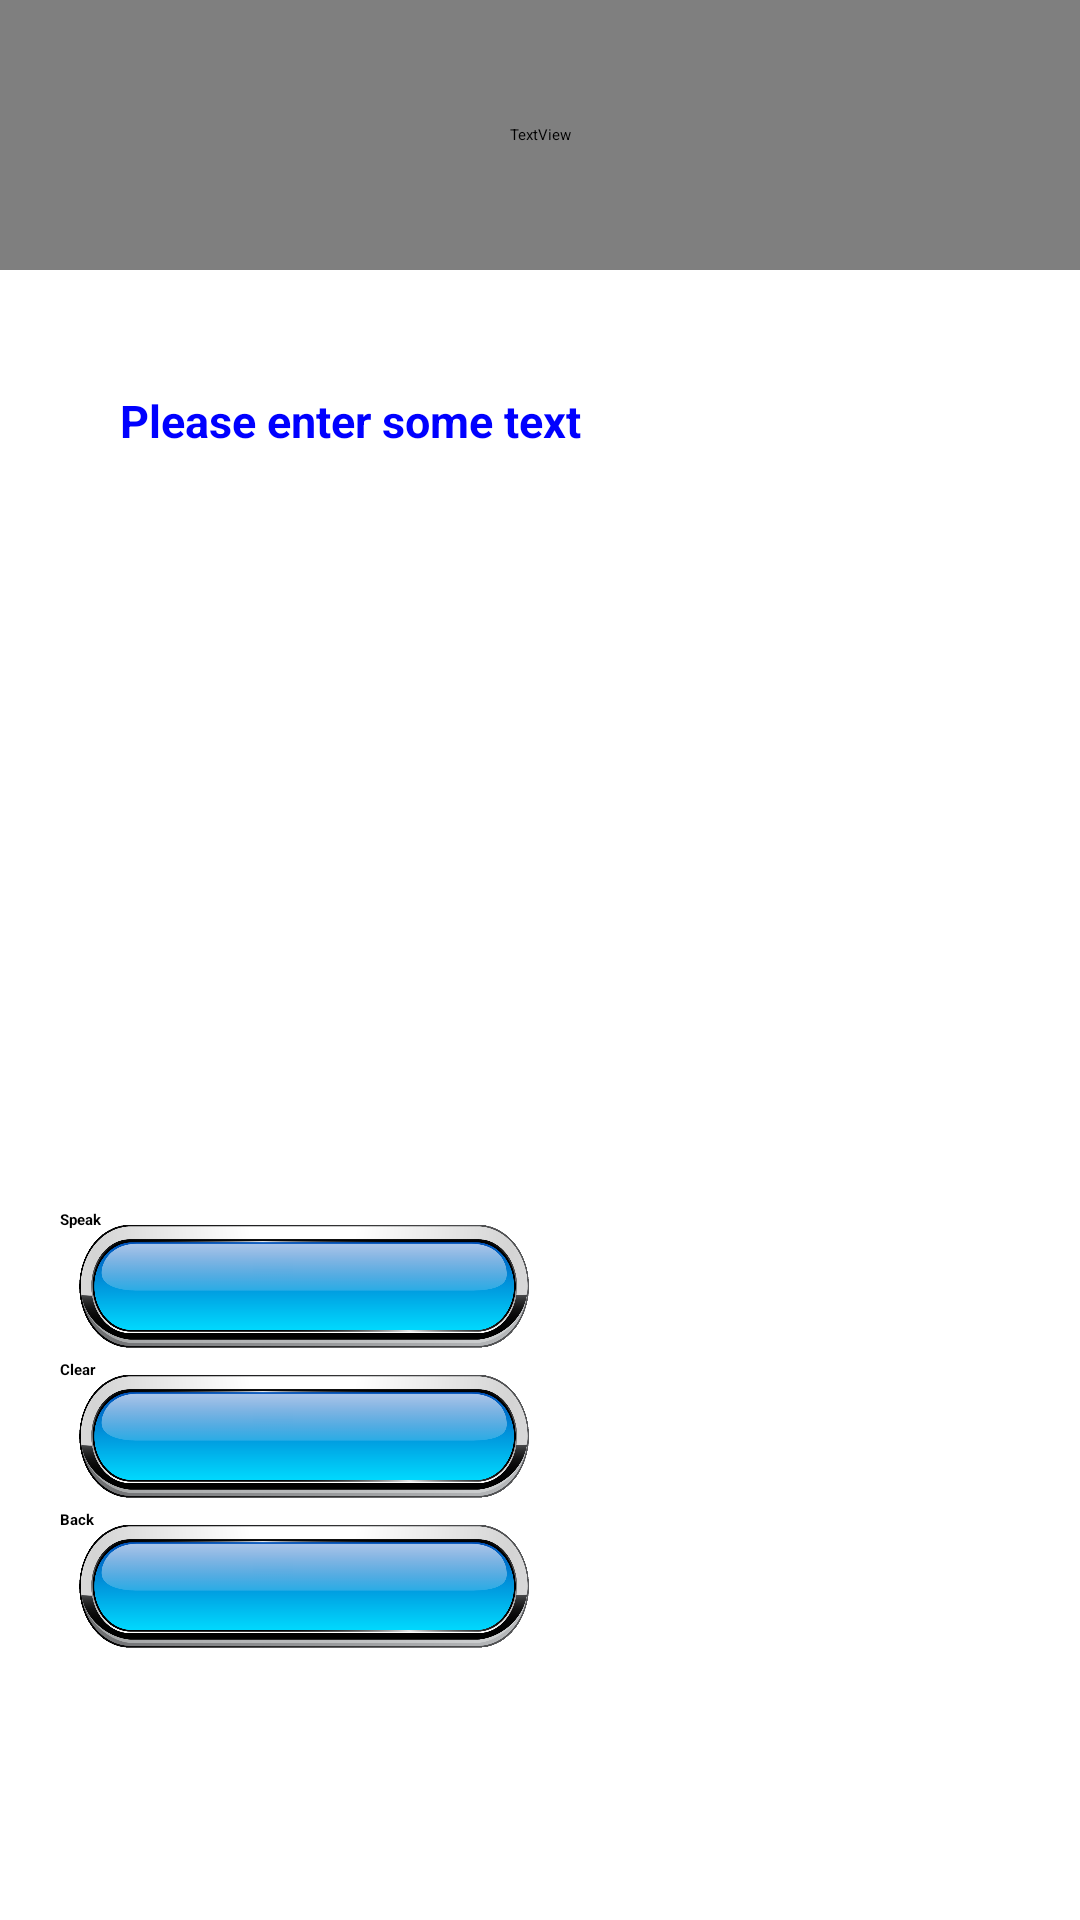

The Android layout XML behind this screen, and the referenced resources:
<!-- AndroidManifest.xml: application theme Theme.Pronunciation -->
<!-- res/layout/aigen.xml -->
<?xml version="1.0" encoding="utf-8"?>

<LinearLayout xmlns:android="http://schemas.android.com/apk/res/android"
    android:layout_width="match_parent"
    android:layout_height="match_parent"
    android:orientation="vertical" >
    
<TextView
        android:layout_width="fill_parent"
        android:text="Speech"
        android:gravity="center"
        android:layout_height="90dp"
        android:textColor="@color/white"
        android:fontFamily="@font/anton"
        android:textSize="35sp" />

    <LinearLayout
        android:layout_width="fill_parent"
        android:layout_height="wrap_content"
        android:layout_marginTop="0dp"
        android:paddingTop="20dp"
    android:orientation="horizontal" >

        <EditText
            android:id="@+id/txtInput"
            android:layout_width="274dp"
            android:layout_height="213dp"
            android:layout_marginLeft="40dp"
            android:layout_marginTop="20dp"
            android:gravity="top|left"
            android:hint="Please enter some text"
            android:inputType="textMultiLine"
            android:lines="25"
            android:maxWidth="5.0dip"
            android:minWidth="10.0dip"
            android:scrollbars="vertical"
            android:scrollHorizontally="false"
            android:textColor="@color/white"
            android:textColorHint="@color/blue"
            android:textSize="15sp"
            android:textStyle="bold"
            android:backgroundTint="@android:color/transparent"/>

    </LinearLayout>



<TextView
        android:layout_width="fill_parent"
        android:layout_height="60dp"/>

<LinearLayout
    android:layout_width="200dp"
    android:layout_height="wrap_content"
    android:gravity="center"
    android:orientation="horizontal" >

    <Button
        android:id="@+id/btnSpeak"
        android:layout_width="160dp"
        android:layout_height="50dp"
        android:text="Speak"
        android:textStyle="bold"
        android:background="@drawable/secondarybutton"
        android:onClick="speakText"/>

</LinearLayout>

<LinearLayout
    android:layout_width="200dp"
    android:layout_height="wrap_content"
    android:gravity="center"
    android:orientation="horizontal" >

    <Button
        android:id="@+id/btnClear"
       android:layout_width="160dp"
        android:layout_height="50dp"
        android:text="Clear"
        android:textStyle="bold"
        android:background="@drawable/secondarybutton"/>

</LinearLayout>

<LinearLayout
    android:layout_width="200dp"
    android:layout_height="wrap_content"
    android:gravity="center"
    android:orientation="horizontal" >

<Button
    android:id="@+id/btnBack"
    android:layout_width="160dp"
    android:layout_height="50dp"
    android:text="Back"
    android:textStyle="bold"
    android:background="@drawable/secondarybutton" />

</LinearLayout>

</LinearLayout>
<!-- resources referenced by this layout -->
<resources>
  <color name="blue">#0000FF</color>
  <color name="white">#FFFFFFFF</color>
  <!-- drawable secondarybutton: png bitmap (drawable-hdpi, 78583 bytes) -->
</resources>
